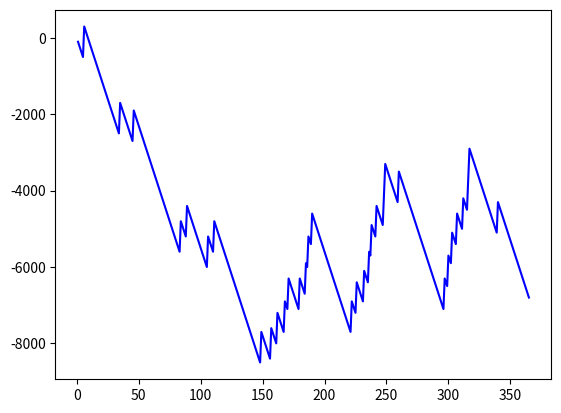

Write Python code to recreate this figure.
import random
import matplotlib.pyplot as plt

days = 0
account = 0
x = []
y = []
while(days != 365):
    x.append(days + 1)
    bet = random.randint(1, 10)
    #print("Bet :", bet)
    lucky_draw = random.randint(1, 10)
    #print("Luckey Draw :", lucky_draw)
    
    if(bet == lucky_draw):
        account += 900 - 100
    else:
        account -= 100

    #print("Amount in your account :", account)
    y.append(account)
    
    days += 1

plt.plot(x, y, "b-")
plt.show()

print("Amount in your account :", account)